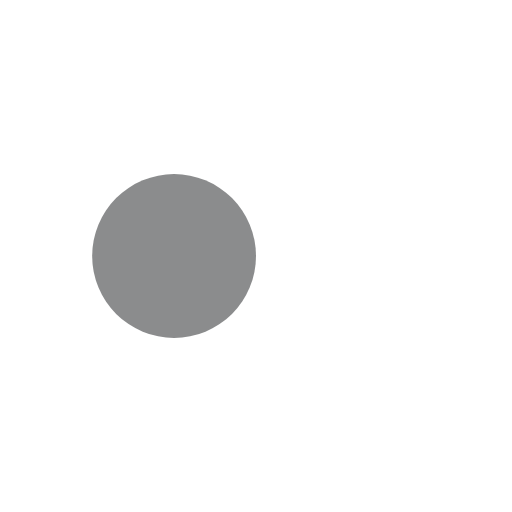
t = 0.00 s
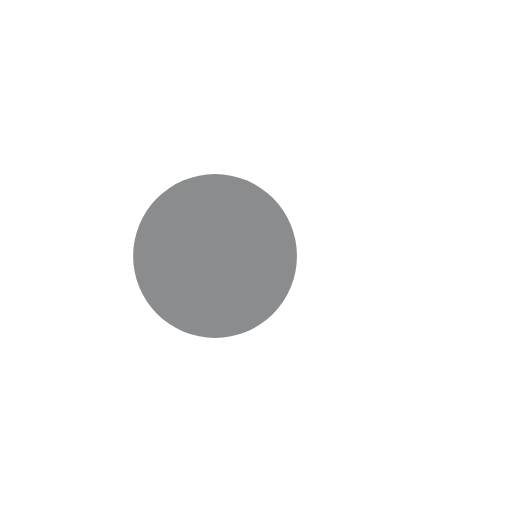
t = 0.13 s
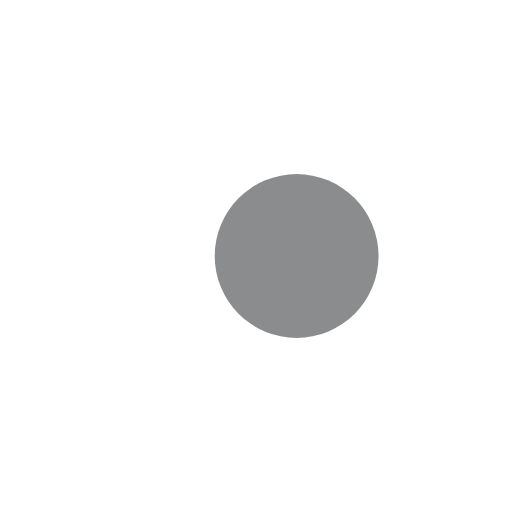
t = 0.37 s
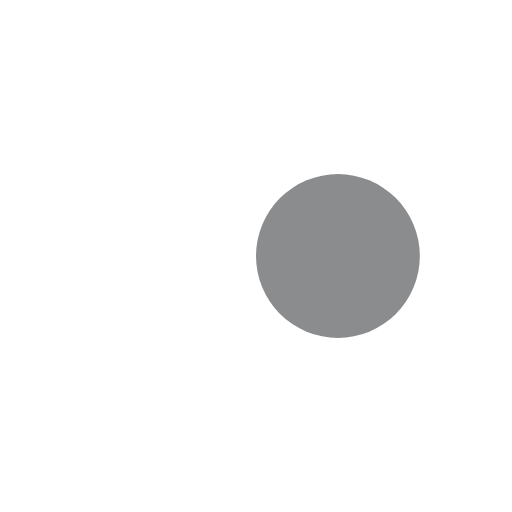
t = 0.50 s
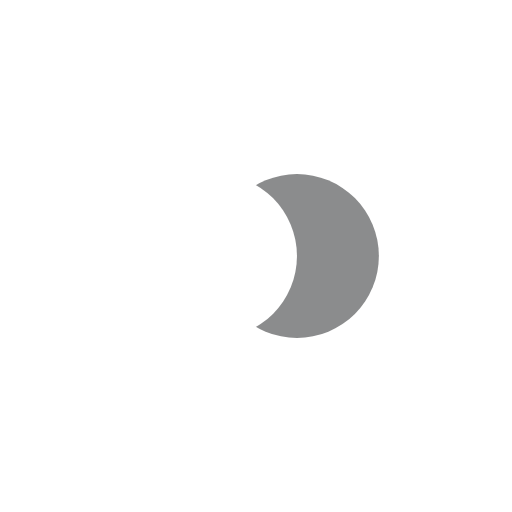
t = 0.63 s
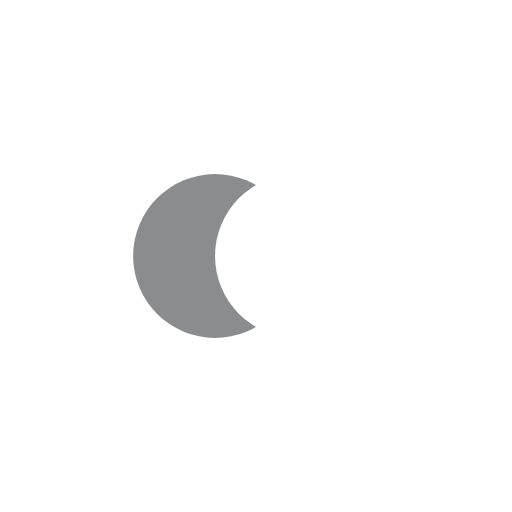
t = 0.88 s

The animated SVG that drew these frames (rendered in a browser with its animation timeline set to each time). Animation: 4 SMIL elements (animate=4); one cycle of 1.00 s, repeats indefinitely.

<?xml version="1.0" encoding="utf-8"?>
<svg xmlns="http://www.w3.org/2000/svg" xmlns:xlink="http://www.w3.org/1999/xlink" style="margin: auto; background: none; display: block; shape-rendering: auto;" width="200px" height="200px" viewBox="0 0 100 100" preserveAspectRatio="xMidYMid">
<circle cx="34" cy="50" fill="#ffffff" r="16">
  <animate attributeName="cx" repeatCount="indefinite" dur="1s" keyTimes="0;0.5;1" values="34;66;34" begin="-0.5s"></animate>
</circle>
<circle cx="66" cy="50" fill="#8b8c8d" r="16">
  <animate attributeName="cx" repeatCount="indefinite" dur="1s" keyTimes="0;0.5;1" values="34;66;34" begin="0s"></animate>
</circle>
<circle cx="34" cy="50" fill="#ffffff" r="16">
  <animate attributeName="cx" repeatCount="indefinite" dur="1s" keyTimes="0;0.5;1" values="34;66;34" begin="-0.5s"></animate>
  <animate attributeName="fill-opacity" values="0;0;1;1" calcMode="discrete" keyTimes="0;0.499;0.5;1" dur="1s" repeatCount="indefinite"></animate>
</circle>
<!-- [ldio] generated by https://loading.io/ --></svg>
